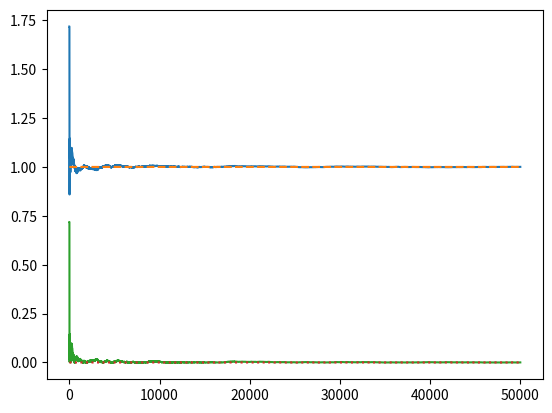

The script that saved this image:
from random import *
import numpy as np
import matplotlib.pyplot as plt

def f(x):
    return 1/x
def loss(x):
    tmp = 1 - x

    if tmp < 0:
        tmp = -1 * tmp

    return tmp

count = 50000
x = []
y = []
inside = 0
S = []
Try = range(1,count+1)
one = []
zero = []
L = []

for i in range(count):
    x.append(uniform(1.0, np.e))
    y.append(random())

    if y[i] < f(x[i]):
        inside += 1
    
    tmp = ((np.e-1)*inside) / (i+1)
    S.append(tmp)
    L.append(loss(S[i]))

    zero.append(0)
    one.append(1)
    
plt.plot(Try, S)
plt.plot(Try, one, linestyle = '--')
plt.plot(Try, L)
plt.plot(Try, zero, linestyle='dotted')
plt.show()

